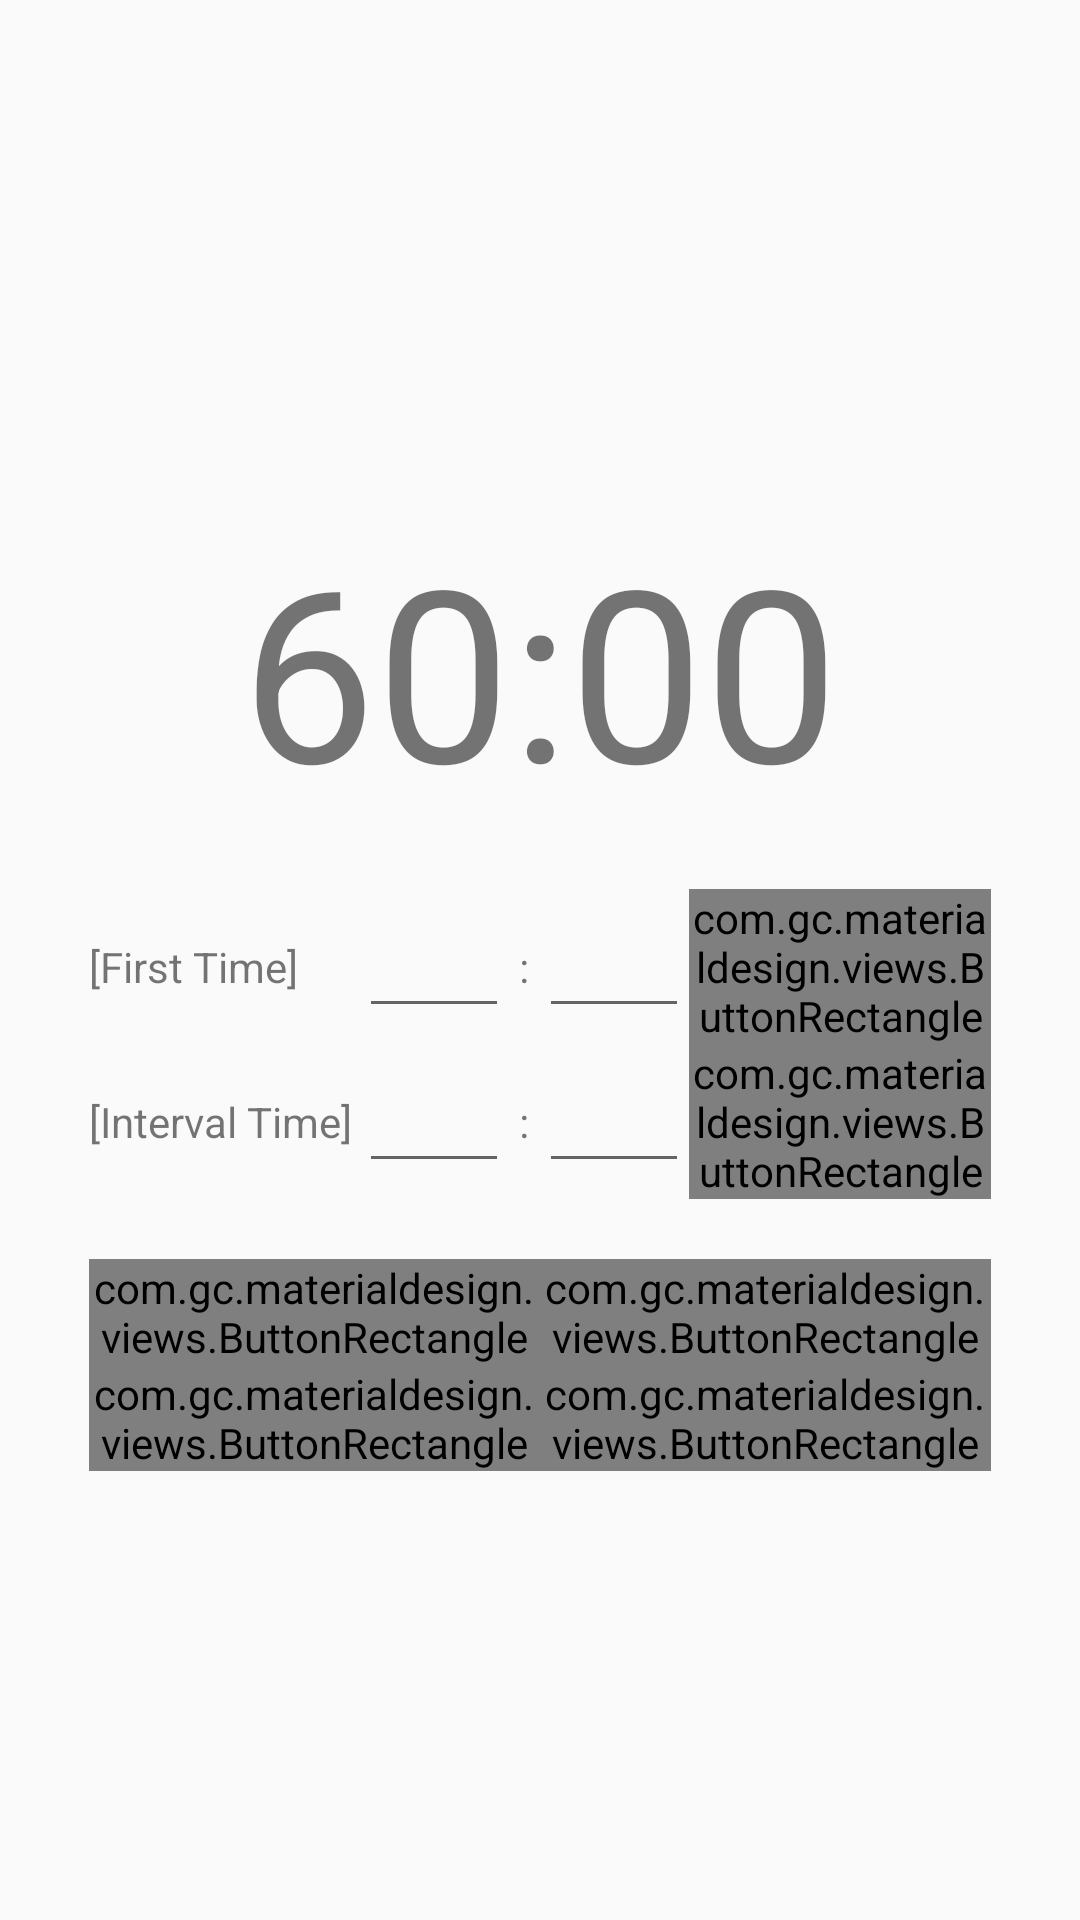

This screen was rendered from an Android layout file. Write that file and the resources it references.
<!-- AndroidManifest.xml: application theme AppTheme -->
<!-- res/layout/content_main.xml -->
<?xml version="1.0" encoding="utf-8"?>
<RelativeLayout xmlns:android="http://schemas.android.com/apk/res/android"
    xmlns:app="http://schemas.android.com/apk/res-auto"
    xmlns:tools="http://schemas.android.com/tools"
    android:id="@+id/content_main"
    android:layout_width="match_parent"
    android:layout_height="match_parent"
    android:paddingBottom="@dimen/activity_vertical_margin"
    android:paddingLeft="@dimen/activity_horizontal_margin"
    android:paddingRight="@dimen/activity_horizontal_margin"
    android:paddingTop="@dimen/activity_vertical_margin"
    app:layout_behavior="@string/appbar_scrolling_view_behavior"
    tools:context="com.sw.example.swshopwatcher.MainActivity">

    <LinearLayout
        android:orientation="vertical"
        android:gravity="center"
        android:padding="10dp"
        android:layout_width="match_parent"
        android:layout_height="match_parent">

        <TextView
            android:text="60:00"
            android:layout_margin="20dp"
            android:textSize="80sp"
            android:layout_width="wrap_content"
            android:layout_height="wrap_content"
            android:focusable="true"
            android:focusableInTouchMode="true"
            android:id="@+id/timer">

            <requestFocus />
        </TextView>

        <LinearLayout
            android:orientation="horizontal"
            android:gravity="center"
            android:paddingLeft="20dp"
            android:paddingRight="20dp"
            android:layout_width="match_parent"
            android:layout_height="wrap_content">

            <TextView
                android:layout_width="90dp"
                android:layout_height="wrap_content"
                android:text="@string/label_first_time"
                android:id="@+id/first" />

            <EditText
                android:layout_width="50dp"
                android:layout_height="wrap_content"
                android:inputType="number"
                android:id="@+id/first_minutes"
                android:gravity="center" />

            <TextView
                android:layout_width="wrap_content"
                android:layout_height="wrap_content"
                android:text=" : " />

            <EditText
                android:layout_width="50dp"
                android:layout_height="wrap_content"
                android:inputType="number"
                android:id="@+id/first_seconds"
                android:gravity="center" />

            <com.gc.materialdesign.views.ButtonRectangle
                android:text="@string/button_set"
                android:layout_width="wrap_content"
                android:layout_height="wrap_content"
                android:id="@+id/first_set_button"
                android:layout_weight="1" />

        </LinearLayout>

        <LinearLayout
            android:orientation="horizontal"
            android:gravity="center"
            android:paddingLeft="20dp"
            android:paddingRight="20dp"
            android:layout_width="match_parent"
            android:layout_height="wrap_content">

            <TextView
                android:layout_width="90dp"
                android:layout_height="wrap_content"
                android:text="@string/label_interval_time"
                android:id="@+id/interval" />

            <EditText
                android:layout_width="50dp"
                android:layout_height="wrap_content"
                android:inputType="number"
                android:id="@+id/interval_minutes"
                android:gravity="center" />

            <TextView
                android:layout_width="wrap_content"
                android:layout_height="wrap_content"
                android:text=" : " />

            <EditText
                android:layout_width="50dp"
                android:layout_height="wrap_content"
                android:inputType="number"
                android:id="@+id/interval_seconds"
                android:gravity="center" />

            <com.gc.materialdesign.views.ButtonRectangle
                android:text="@string/button_set"
                android:layout_width="wrap_content"
                android:layout_height="wrap_content"
                android:id="@+id/set_button"
                android:layout_weight="1" />

        </LinearLayout>

        <LinearLayout
            android:orientation="horizontal"
            android:gravity="center"
            android:paddingLeft="20dp"
            android:paddingRight="20dp"
            android:paddingTop="20dp"
            android:layout_width="match_parent"
            android:layout_height="wrap_content">

            <com.gc.materialdesign.views.ButtonRectangle
                android:text="@string/button_start"
                android:layout_width="wrap_content"
                android:layout_height="wrap_content"
                android:id="@+id/start_button"
                android:layout_weight="1" />

            <com.gc.materialdesign.views.ButtonRectangle
                android:text="@string/button_stop"
                android:layout_width="wrap_content"
                android:layout_height="wrap_content"
                android:id="@+id/stop_button"
                android:layout_weight="1" />

        </LinearLayout>

        <LinearLayout
            android:orientation="horizontal"
            android:gravity="center"
            android:paddingLeft="20dp"
            android:paddingRight="20dp"
            android:layout_width="match_parent"
            android:layout_height="wrap_content">

            <com.gc.materialdesign.views.ButtonRectangle
                android:text="@string/button_start_sw"
                android:layout_width="wrap_content"
                android:layout_height="wrap_content"
                android:id="@+id/start_sw_button"
                android:layout_weight="1" />

            <com.gc.materialdesign.views.ButtonRectangle
                android:text="@string/button_goto_sw"
                android:layout_width="wrap_content"
                android:layout_height="wrap_content"
                android:id="@+id/goto_sw_button"
                android:layout_weight="1" />

        </LinearLayout>

    </LinearLayout>
</RelativeLayout>
<!-- resources referenced by this layout -->
<resources>
  <string name="button_goto_sw">Goto SW</string>
  <string name="button_set">Set</string>
  <string name="button_start">Start</string>
  <string name="button_start_sw">Start and goto SW</string>
  <string name="button_stop">Stop</string>
  <string name="label_first_time">[First Time]</string>
  <string name="label_interval_time">[Interval Time]</string>
  <style name="AppTheme" parent="Theme.AppCompat.Light.DarkActionBar">
          
          <item name="windowActionBar">false</item>
          <item name="windowNoTitle">true</item>
          
  
          <item name="colorPrimary">@color/colorPrimary</item>
          <item name="colorPrimaryDark">@color/colorPrimaryDark</item>
          <item name="colorAccent">@color/colorAccent</item>
  
          <item name="preferenceTheme">@style/PreferenceThemeOverlay</item>
  
      </style>
  <color name="colorPrimary">#FF9800</color>
  <color name="colorPrimaryDark">#F57C00</color>
  <color name="colorAccent">#00B0FF</color>
</resources>
